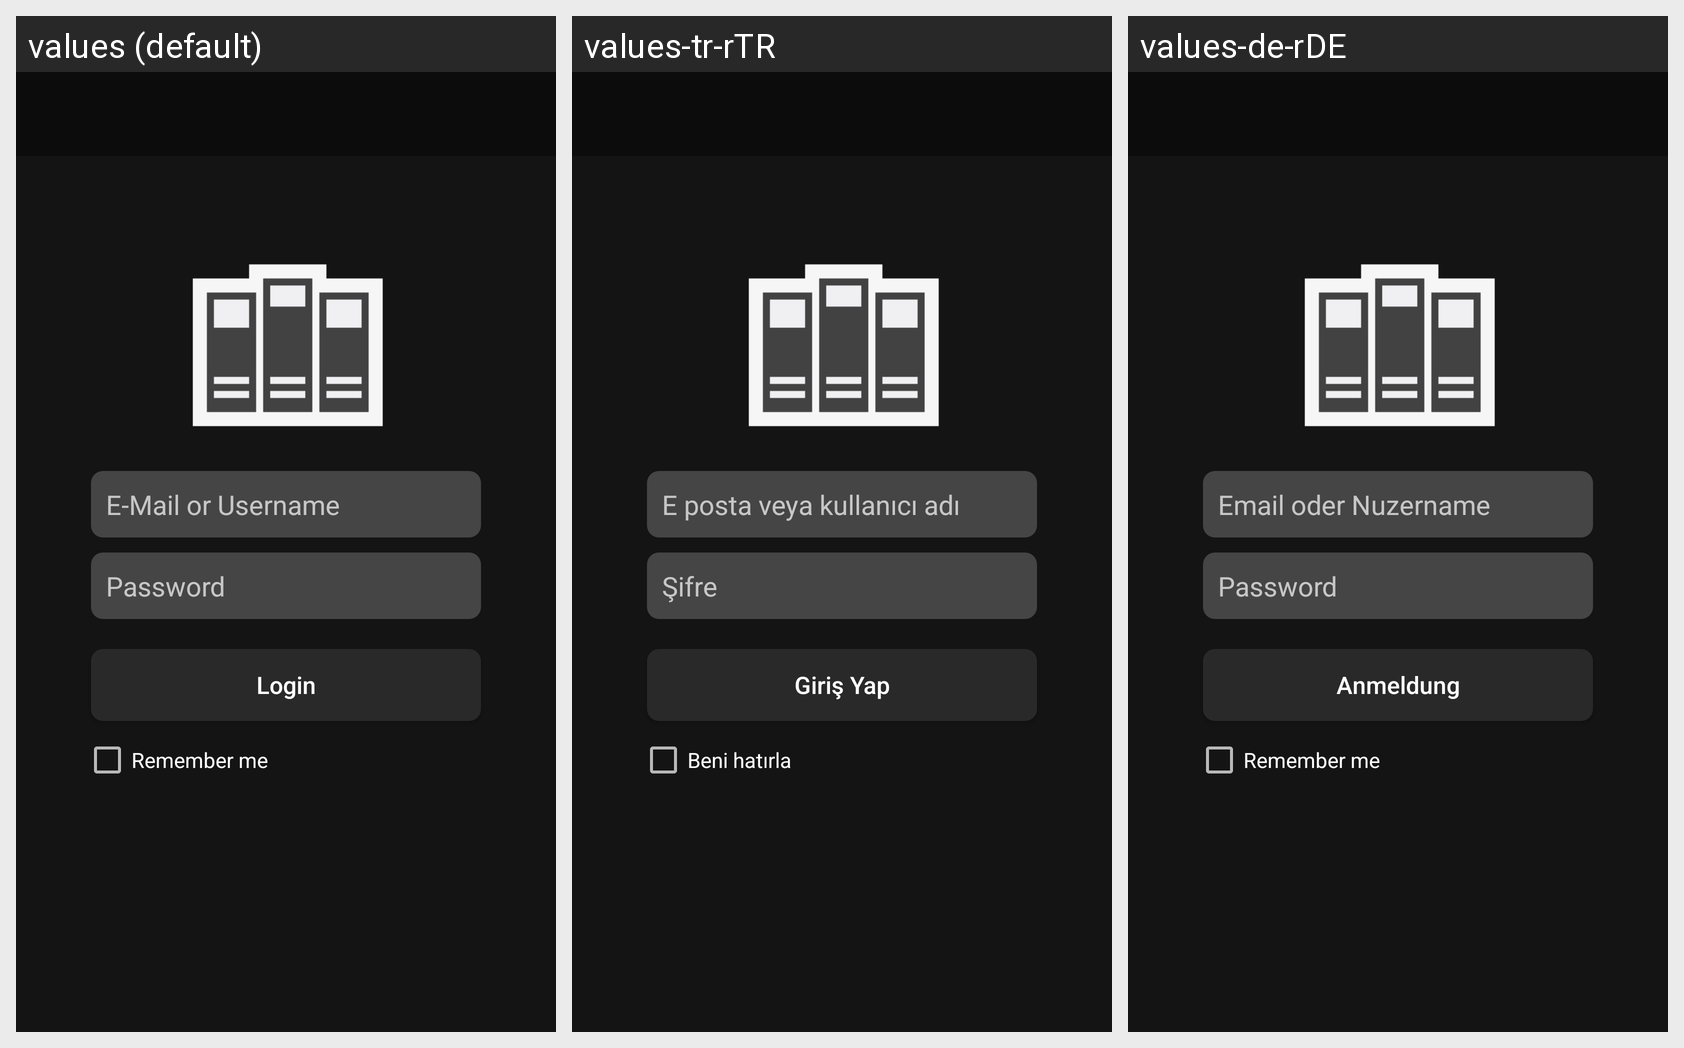

This grid shows one Android layout under several languages. Give, for every string resource on the screen, its name, the default text and each shown locale's text.
Android screen res/layout/activity_login.xml rendered under 3 locales, left to right: values (default), values-tr-rTR, values-de-rDE. Device: Nexus 5 (rendered at 1080×1920; each locale shown at half size, 540×960, under a caption strip naming it); theme Theme.ELib.
Strings drawn on this screen, with the default value and each locale's value (text and hints the layout hard-codes appear in the picture but are not listed):

email_or_username
  values: E-Mail or Username
  values-tr-rTR: E posta veya kullanıcı adı
  values-de-rDE: Email oder Nuzername

password
  values: Password
  values-tr-rTR: Şifre
  values-de-rDE: Password  [not translated; the default value is used]

login
  values: Login
  values-tr-rTR: Giriş Yap
  values-de-rDE: Anmeldung

remember_me
  values: Remember me
  values-tr-rTR: Beni hatırla
  values-de-rDE: Remember me  [not translated; the default value is used]
